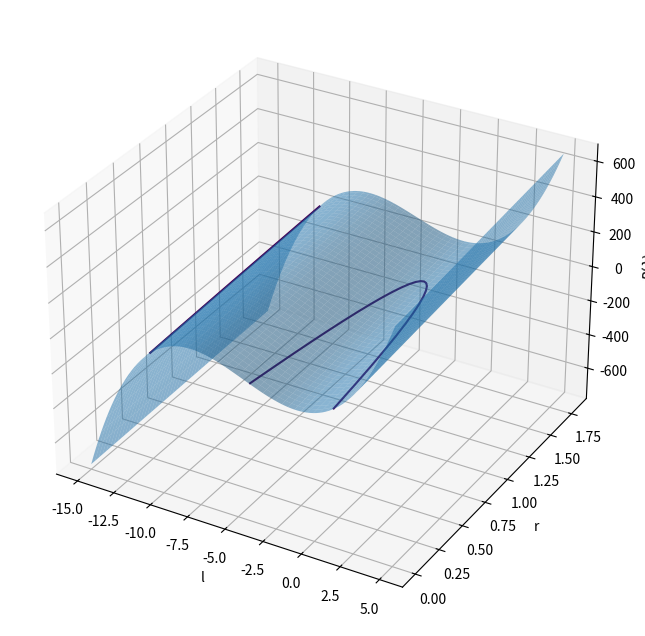

Write the Python code that produced this figure.

import numpy as np
from matplotlib import pyplot as plt
from mpl_toolkits.mplot3d import Axes3D


def attendance() -> None:

    def P(lam, b, sig, r):
        return lam ** 3 + (1 + b + sig) * lam ** 2 + b * (sig + r) * lam + 2 * sig * b * (r - 1)

    sig = 10
    b = 8 / 3

    l = np.linspace(-15, 5, 100)
    r = np.linspace(0, 1.8, 100)

    l, r = np.meshgrid(l, r)

    fig = plt.figure(figsize=(10, 8))
    ax = fig.add_subplot(111, projection="3d")

    zdata = P(l, b, sig, r)
    ax.plot_surface(l, r, zdata, alpha=0.5)
    ax.contour(l, r, zdata, levels=[0])
    # ax.plot_wireframe(l, r, np.zeros_like(l), color="grey", alpha=0.3)
    ax.set_xlabel("l")
    ax.set_ylabel("r")
    ax.set_zlabel(r"$P(\lambda)$")

    plt.show()


def main(argv: list) -> int:
    attendance()
    return 0


if __name__ == "__main__":
    import sys
    main(sys.argv)
